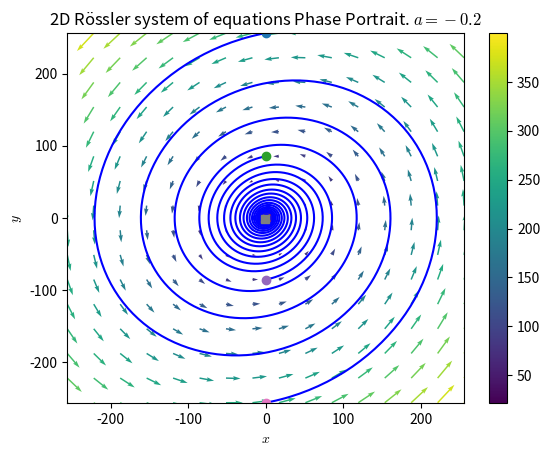

The matplotlib source for this figure:
#Credit to https://kitchingroup.cheme.cmu.edu/blog/2013/02/21/Phase-portraits-of-a-system-of-ODEs/ for the help
#Importing
import numpy as np
import matplotlib as mpl
import matplotlib.pyplot as plt
from scipy.integrate import odeint
plt.rcParams["mathtext.fontset"] = 'cm'

#Variables and Values
a = -.2

xlimpos = 128*2
xlimneg = -128*2
ylimpos = 128*2
ylimneg = -128*2
spacing = 16
amountsolve = 4
limdivisor = 1

tspanstart = 0
tspanend = 50
tspanamount = 2000

colourmap = mpl.colormaps['viridis']

#Stuffs
def f(Y, t):
    xt, yt = Y #Just setting up the 2 outputs, could really set this to whatever in terms of names
    return [-yt, xt + a*yt]

xt = np.linspace(xlimneg, xlimpos, spacing)
yt = np.linspace(ylimneg, ylimpos, spacing)

XT, YT = np.meshgrid(xt, yt)

t = 0

u, v = np.zeros(XT.shape), np.zeros(YT.shape)

NI, NJ = XT.shape

for i in range(NI):
    for j in range(NJ):
        x = XT[i, j]
        y = YT[i, j]
        yprime = f([x, y], t)
        u[i,j] = yprime[0]
        v[i,j] = yprime[1]

Q = plt.quiver(XT, YT, u, v, (u**2 + v**2)**(1/2), cmap=colourmap)
plt.title("2D Rössler system of equations Phase Portrait. " "$a = " + str(a) + "$")
plt.colorbar()
plt.xlabel('$x$')
plt.ylabel('$y$')
plt.xlim([xlimneg, xlimpos])
plt.ylim([ylimneg, ylimpos])

for y20 in np.linspace(ylimpos / limdivisor, ylimneg / limdivisor, amountsolve):
    tspan = np.linspace(tspanstart, tspanend, tspanamount)
    y0 = [0.0, y20]
    ys = odeint(f, y0, tspan)
    plt.plot(ys[:,0], ys[:,1], 'b-') # path
    plt.plot([ys[0,0]], [ys[0,1]], 'o') # start
    plt.plot([ys[-1,0]], [ys[-1,1]], 's') # end
    

plt.xlim([xlimneg, xlimpos])

plt.show()

